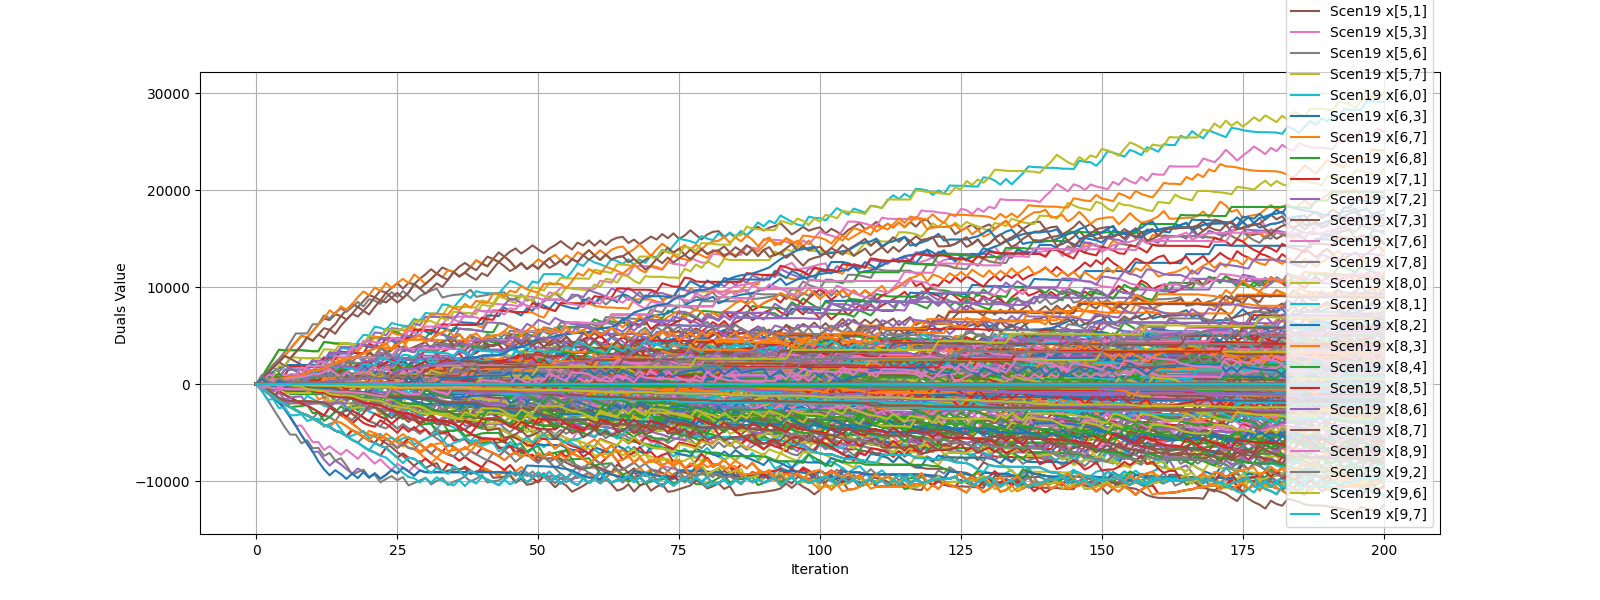

Source data for this figure (header and first rows):
iteration, ('Scen0', 'x[0,2]'), ('Scen0', 'x[0,4]'), ('Scen0', 'x[0,8]'), ('Scen0', 'x[0,9]'), ('Scen0', 'x[1,2]'), ('Scen0', 'x[1,5]'), ('Scen0', 'x[1,7]'), ('Scen0', 'x[1,8]'), ('Scen0', 'x[1,9]'), ('Scen0', 'x[2,0]'), ('Scen0', 'x[2,1]'), ('Scen0', 'x[2,4]'), ('Scen0', 'x[2,5]'), ('Scen0', 'x[2,6]'), ('Scen0', 'x[2,7]'), ('Scen0', 'x[2,8]'), ('Scen0', 'x[2,9]'), ('Scen0', 'x[3,1]'), ('Scen0', 'x[3,2]'), ('Scen0', 'x[3,4]'), ('Scen0', 'x[3,6]'), ('Scen0', 'x[3,7]'), ('Scen0', 'x[3,9]')
0, 0.0, 0.0, 0.0, 0.0, 0.0, 0.0, 0.0, 0.0, 0.0, 0.0, 0.0, 0.0, 0.0, 0.0, 0.0, 0.0, 0.0, 0.0, 0.0, 0.0, 0.0, 0.0, 0.0
1, 0.0, 0.0, 0.0, 0.0, -50.0, 300, -250.0, 0.0, 0.0, 0.0, 0.0, 0.0, 0.0, -50.0, 0.0, 0.0, 0.0, 0.0, 0.0, 0.0, 540.0, 0.0, 0.0
2, 0.0, 0.0, 0.0, 0.0, -50.0, 400, -300.0, 0.0, -50.0, 0.0, 0.0, 0.0, 0.0, -50.0, 0.0, 0.0, 0.0, 0.0, 0.0, 0.0, 1120, 0.0, 0.0
3, 0.0, 0.0, 0.0, 0.0, -50.0, 450, -400.0, 0.0, -50.0, 0.0, 0.0, 0.0, 0.0, -50.0, 0.0, 0.0, 0.0, 0.0, 0.0, 0.0, 580.0, 0.0, 0.0
4, 0.0, 0.0, 0.0, 0.0, -100.0, 550, -450.0, 0.0, -50.0, -50.0, 0.0, 0.0, 0.0, -50.0, 0.0, 0.0, 0.0, 0.0, 0.0, 0.0, 1120, 0.0, 0.0
5, 0.0, 0.0, 0.0, 0.0, -150.0, 600, -500.0, 0.0, -50.0, -100.0, 0.0, 0.0, 0.0, -50.0, 0.0, 0.0, 0.0, 0.0, 0.0, 0.0, 470.0, 0.0, 0.0
6, 0.0, 0.0, 0.0, 0.0, -250.0, 800, -500.0, -100.0, -50.0, -150.0, 0.0, 0.0, 0.0, -100.0, 0.0, 0.0, 0.0, 0.0, 0.0, 0.0, 610, 0.0, 0.0
7, 0.0, 0.0, 0.0, 0.0, -250.0, 800, -500.0, -200.0, -50.0, -150.0, 0.0, 0.0, 0.0, -100.0, 0.0, 0.0, 0.0, 0.0, 0.0, 0.0, 700, 0.0, 0.0
8, 0.0, 0.0, 0.0, 0.0, -300.0, 900, -500.0, -300.0, -50.0, -200.0, 0.0, 0.0, 0.0, -100.0, 0.0, 0.0, 0.0, 0.0, 0.0, 0.0, 740, 0.0, 0.0
9, 0.0, 0.0, 0.0, 0.0, -320.0, 1220, -550.0, -550.0, -100.0, -220.0, 0.0, 0.0, 0.0, -100.0, 0.0, 0.0, 0.0, 0.0, 0.0, 0.0, 880, 0.0, 0.0
10, 0.0, 0.0, 0.0, 0.0, -320.0, 1390, -600.0, -670.0, -150.0, -220.0, 0.0, 0.0, 0.0, -100.0, 0.0, 0.0, 0.0, 0.0, 0.0, 0.0, 1020, 0.0, 0.0
11, 0.0, 0.0, 0.0, 0.0, -320.0, 1440, -600.0, -820.0, -150.0, -220.0, 0.0, 0.0, 0.0, -100.0, 0.0, 0.0, 0.0, 0.0, 0.0, 0.0, 1040, 0.0, 0.0
12, 0.0, 0.0, 0.0, 0.0, -420.0, 1610, -650.0, -840.0, -150.0, -320.0, 0.0, 0.0, 0.0, -100.0, 0.0, 0.0, 0.0, 0.0, 0.0, 0.0, 1230, 0.0, 0.0
13, 0.0, 0.0, 0.0, 0.0, -420.0, 1910, -750.0, -1140, -150.0, -320.0, 0.0, 0.0, 0.0, -100.0, 0.0, 0.0, 0.0, 0.0, 0.0, 0.0, 1610, 0.0, 0.0
14, 0.0, 0.0, 0.0, 0.0, -490.0, 2120, -840.0, -1240, -150.0, -390.0, 0.0, 0.0, 0.0, -120.0, 0.0, 0.0, 0.0, 0.0, 0.0, 0.0, 1130, 0.0, 0.0
15, 0.0, 0.0, 0.0, 0.0, -740.0, 2370, -840.0, -1290, -150.0, -640.0, 0.0, 0.0, 0.0, -120.0, 0.0, 0.0, 0.0, 0.0, 0.0, 0.0, 1730, 0.0, 0.0
16, 0.0, 0.0, 0.0, 0.0, -810.0, 2590, -840.0, -1340, -250.0, -710.0, 0.0, 0.0, 0.0, -170.0, 0.0, 0.0, 0.0, 0.0, 0.0, 0.0, 1240, 0.0, 0.0
17, 0.0, 0.0, 0.0, 0.0, -860.0, 1700, 100.0, -1390, -250.0, -760.0, 0.0, 0.0, 0.0, -170.0, 0.0, 0.0, 0.0, 0.0, 0.0, 0.0, 790, 0.0, 0.0
18, 0.0, 0.0, 0.0, 0.0, -910.0, 1950, 50.0, -1640, -250.0, -810.0, 0.0, 0.0, 0.0, -170.0, 0.0, 0.0, 0.0, 0.0, 0.0, 0.0, 1310, 0.0, 0.0
19, 0.0, 0.0, 0.0, 0.0, -910.0, 2190, -20.0, -1910, -250.0, -810.0, 0.0, 0.0, 0.0, -170.0, 0.0, 0.0, 0.0, 0.0, 0.0, 0.0, 960, 0.0, 0.0
20, 0.0, 0.0, 0.0, 0.0, -960.0, 2430, -160.0, -1980, -250.0, -860.0, 0.0, 0.0, 0.0, -170.0, 0.0, 0.0, 0.0, 0.0, 0.0, 0.0, 1360, 0.0, 0.0
21, 0.0, 0.0, 0.0, 0.0, -1160, 2690, -270.0, -2080, -250.0, -1060, 0.0, 0.0, 0.0, -370.0, 0.0, 0.0, 0.0, 0.0, 0.0, 0.0, 1810, 0.0, 0.0
22, 0.0, 0.0, 0.0, 0.0, -1230, 1880, 660, -2180, -250.0, -1130, 0.0, 0.0, 0.0, -370.0, 0.0, 0.0, 0.0, 0.0, 0.0, 0.0, 1260, 0.0, 0.0
23, 0.0, 0.0, 0.0, 0.0, -1330, 2230, 610, -2430, -250.0, -1230, 0.0, 0.0, 0.0, -370.0, 0.0, 0.0, 0.0, 0.0, 0.0, 0.0, 650, 0.0, 0.0
24, 0.0, 0.0, 0.0, 0.0, -1380, 2520, 510, -2690, -250.0, -1280, 0.0, 0.0, 0.0, -370.0, 0.0, 0.0, 0.0, 0.0, 0.0, 0.0, 1150, 0.0, 0.0
25, 0.0, 0.0, 0.0, 0.0, -1380, 2100, 190, -1850, -350.0, -1280, 0.0, 0.0, 0.0, -370.0, 0.0, 0.0, 0.0, 0.0, 0.0, 0.0, 800, 0.0, 0.0
26, 0.0, 0.0, 0.0, 0.0, -1380, 2420, -110, -1970, -350.0, -1280, 0.0, 0.0, 0.0, -370.0, 0.0, 0.0, 0.0, 0.0, 0.0, -200.0, 1410, 0.0, 0.0
27, 0.0, 0.0, 0.0, 0.0, -1430, 1560, 800, -2020, -350.0, -1330, 0.0, 0.0, 0.0, -370.0, 0.0, 0.0, 0.0, 0.0, 0.0, -220.0, 1010, 0.0, 0.0
28, 0.0, 0.0, 0.0, 0.0, -1480, 1810, 800, -2270, -350.0, -1380, 0.0, 0.0, 0.0, -370.0, 0.0, 0.0, 0.0, 0.0, 0.0, -220.0, 570, 0.0, 0.0
29, 0.0, 0.0, 0.0, 0.0, -1500, 2070, 680, -2490, -350.0, -1400, 0.0, 0.0, 0.0, -390.0, 0.0, 0.0, 0.0, 0.0, 0.0, -220.0, 1120, 0.0, 0.0
30, 0.0, 0.0, 0.0, 0.0, -1500, 2360, 440, -2660, -350.0, -1400, 0.0, 0.0, 0.0, -390.0, 0.0, 0.0, 0.0, 0.0, 0.0, -270.0, 930, 0.0, 0.0
31, 0.0, 0.0, 0.0, 0.0, -1500, 1670, 150, -1730, -350.0, -1400, 0.0, 0.0, 0.0, -390.0, 0.0, 0.0, 0.0, 0.0, 0.0, -270.0, 930, 0.0, 0.0
32, 0.0, 0.0, 0.0, 0.0, -1770, 2030, -60, -1730, -350.0, -1650, 0.0, 0.0, 0.0, -410.0, 0.0, 0.0, 0.0, 0.0, 0.0, -270.0, 930, 0.0, 0.0
33, 0.0, 0.0, 0.0, 0.0, -1940, 2340, -200, -1780, -350.0, -1820, 0.0, 0.0, 0.0, -410.0, 0.0, 0.0, 0.0, 0.0, 0.0, -270.0, 930, 0.0, 0.0
34, 0.0, 0.0, 0.0, 0.0, -2040, 1600, 640, -1830, -350.0, -1870, 0.0, 0.0, 0.0, -460.0, 0.0, 0.0, 0.0, 0.0, 0.0, -520.0, 930, 0.0, 0.0
35, 0.0, 0.0, 0.0, 0.0, -2040, 1940, 470, -2100, -350.0, -1870, 0.0, 0.0, 0.0, -460.0, 0.0, 0.0, 0.0, 0.0, 0.0, -540.0, 930, 0.0, 0.0
36, 0.0, 0.0, 0.0, 0.0, -2040, 2160, 420, -2390, -350.0, -1870, 0.0, 0.0, 0.0, -460.0, 0.0, 0.0, 0.0, 0.0, 0.0, -540.0, 930, 0.0, 0.0
37, 0.0, 0.0, 0.0, 0.0, -2040, 1470, 350, -1730, -350.0, -1870, 0.0, 0.0, 0.0, -460.0, 0.0, 0.0, 0.0, 0.0, 0.0, -590.0, 930, 0.0, 0.0
38, 0.0, 0.0, 0.0, 0.0, -2060, 1970, 330, -2110, -450.0, -1890, 0.0, 0.0, 0.0, -460.0, 0.0, 0.0, 0.0, 0.0, 0.0, -640.0, 930, 0.0, 0.0
39, 0.0, 0.0, -50.0, 0.0, -2110, 2250, 240, -2400, -450.0, -1890, 0.0, 0.0, 0.0, -510.0, 0.0, 0.0, 0.0, 0.0, 0.0, -640.0, 930, 0.0, 0.0
40, 0.0, 0.0, -50.0, 0.0, -2360, 1650, 190, -1570, -450.0, -2140, 0.0, 0.0, 0.0, -510.0, 0.0, 0.0, 0.0, 0.0, 0.0, -640.0, 930, 0.0, 0.0
41, 0.0, 0.0, -50.0, 0.0, -2530, 1860, 90, -1610, -450.0, -2310, 0.0, 0.0, 0.0, -510.0, 0.0, 0.0, 0.0, 0.0, 0.0, -640.0, 930, 0.0, 0.0
42, 0.0, 0.0, -50.0, 0.0, -2700, 2000, 70, -1660, -450.0, -2360, 0.0, 0.0, 0.0, -630.0, 0.0, 0.0, 0.0, 0.0, 0.0, -840.0, 930, 0.0, 0.0
43, 0.0, 0.0, -50.0, 0.0, -2750, 2070, 20, -1680, -450.0, -2410, 0.0, 0.0, 0.0, -630.0, 0.0, 0.0, 0.0, 0.0, 0.0, -910.0, 930, 0.0, 0.0
44, 0.0, 0.0, -50.0, 0.0, -2800, 1460, 880, -1980, -450.0, -2460, 0.0, 0.0, 0.0, -630.0, 0.0, 0.0, 0.0, 0.0, 0.0, -960.0, 880, 0.0, 0.0
45, 0.0, 0.0, -50.0, 0.0, -2820, 2050, 570, -2360, -450.0, -2480, 0.0, 0.0, 0.0, -630.0, 0.0, 0.0, 0.0, 0.0, 0.0, -960.0, 830, 0.0, 0.0
46, 0.0, 0.0, -50.0, 0.0, -2910, 1550, 370, -1540, -550.0, -2570, 0.0, 0.0, 0.0, -630.0, 0.0, 0.0, 0.0, 0.0, 0.0, -960.0, 830, -80.0, 0.0
47, 0.0, 0.0, -50.0, 0.0, -2910, 2060, 90, -1870, -550.0, -2570, 0.0, 0.0, 0.0, -630.0, 0.0, 0.0, 0.0, 0.0, 0.0, -960.0, 630, -80.0, 0.0
48, 0.0, 0.0, -50.0, 0.0, -2960, 1540, 840, -2220, -550.0, -2570, 0.0, 0.0, 0.0, -680.0, 0.0, 0.0, 0.0, 0.0, 0.0, -1010, 610, -80.0, 0.0
49, 0.0, 0.0, -50.0, 0.0, -3010, 2000, 570, -2410, -550.0, -2620, 0.0, 0.0, 0.0, -680.0, 0.0, 0.0, 0.0, 0.0, 0.0, -1060, 590, -130.0, 0.0
50, 0.0, 0.0, -50.0, 0.0, -3110, 1410, 330, -1550, -550.0, -2920, 0.0, 0.0, 0.0, -680.0, 0.0, 0.0, 0.0, 0.0, -200.0, -1060, 540, -130.0, 0.0
51, 0.0, 0.0, -50.0, 0.0, -3330, 1840, 120, -1650, -600.0, -3140, 0.0, 0.0, 0.0, -880.0, 0.0, 0.0, 0.0, 0.0, -200.0, -1060, 540, -130.0, 0.0
52, 0.0, 0.0, -50.0, 0.0, -3520, 1290, 790, -1650, -600.0, -3240, 0.0, 0.0, 0.0, -1020, 0.0, 0.0, 0.0, -80.0, -250.0, -1060, 490, -130.0, 0.0
53, 0.0, 0.0, -50.0, 0.0, -3740, 1780, 470, -1650, -600.0, -3460, 0.0, 0.0, 0.0, -1070, 0.0, 0.0, 0.0, -80.0, -250.0, -1060, 490, -130.0, 0.0
54, 0.0, 0.0, -50.0, 0.0, -3030, 1290, 170, -1670, -600.0, -3650, 0.0, 0.0, 0.0, -170.0, 0.0, 0.0, 0.0, -130.0, 650.0, -1060, 330, -130.0, 0.0
55, 0.0, 0.0, -50.0, 0.0, -3080, 900, 1010, -2090, -650.0, -3650, 0.0, 0.0, 0.0, -220.0, 0.0, 0.0, 0.0, -130.0, 650.0, -1060, 260, -130.0, 0.0
56, 0.0, 0.0, -50.0, 0.0, -3100, 1270, 840, -2390, -650.0, -3670, 0.0, 0.0, 0.0, -220.0, 0.0, 0.0, 0.0, -130.0, 650.0, -1260, 1110, -130.0, 0.0
57, 0.0, 0.0, -50.0, 0.0, -3100, 1340, 790, -2560, -650.0, -3670, 0.0, 0.0, 0.0, -220.0, 0.0, 0.0, 0.0, -130.0, 650.0, -1310, 800, -130.0, 0.0
58, 0.0, 0.0, -100.0, 0.0, -3100, 1590, 740, -2810, -700.0, -3670, 0.0, 0.0, 0.0, -220.0, 0.0, 0.0, 0.0, -130.0, 650.0, -1330, 540, -130.0, 0.0
59, 0.0, 0.0, -180.0, 0.0, -3140, 1900, 620, -3130, -700.0, -3670, 0.0, 0.0, 0.0, -260.0, 0.0, 0.0, 0.0, -130.0, 630.0, -1330, 370, -130.0, 0.0
... 141 more rows
